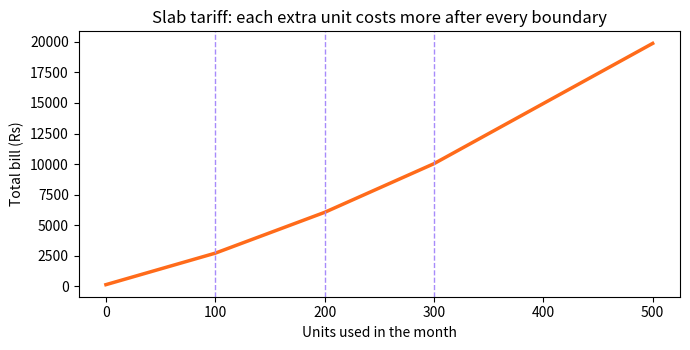

The matplotlib source for this figure:
"""
Session 2 · Real-life problem: slab-based electricity bill
-----------------------------------------------------------
PROBLEM
Electricity in many cities is billed in SLABS: the first units are cheap and
each extra block costs more. Using the ILLUSTRATIVE tariff below (made-up
rates for practice, not an official tariff), write a program that:
  1. computes the energy charge slab by slab,
  2. adds a fixed meter rent and 17 % tax on the energy charge,
  3. applies a 5 % late surcharge if paid after the due date,
  4. prints an itemised bill for several households and draws a chart of
     bill amount against units used.

SOLUTION: data types, operators, if/elif/else, for and while loops.
Run:  python session-02_problem_electricity_bill.py
"""
SLABS = [            # (units in this slab, rate per unit in Rs); None = no upper limit
    (100, 22.0),
    (100, 28.5),
    (100, 34.0),
    (None, 42.0),
]
METER_RENT = 150
TAX = 0.17
LATE = 0.05

def energy_charge(units, verbose=False):
    """Walk through the slabs, charging each block at its own rate."""
    remaining, charge, start = units, 0.0, 0
    for size, rate in SLABS:
        if remaining <= 0:
            break
        used = remaining if size is None else min(remaining, size)
        if verbose:
            print(f"    units {start + 1:>3}-{start + used:<3} x Rs {rate:5.2f} = Rs {used * rate:9,.2f}")
        charge += used * rate
        remaining -= used
        start += used
    return charge

def bill(units, late=False, verbose=False):
    energy = energy_charge(units, verbose)
    total = energy + energy * TAX + METER_RENT
    if late:
        total *= 1 + LATE
    return energy, total

households = [("Flat A-12", 85, False), ("House 47", 260, False), ("Shop 3", 410, True)]
for name, units, late in households:
    print(f"{name}: {units} units{' (paid late)' if late else ''}")
    energy, total = bill(units, late, verbose=True)
    print(f"    energy Rs {energy:,.2f} + tax Rs {energy * TAX:,.2f} + rent Rs {METER_RENT}"
          f"{' + 5% late' if late else ''} = Rs {total:,.0f}\n")

# How many units can a family use if the budget is Rs 8,000? (while loop search)
units = 0
while bill(units + 1)[1] <= 8_000:
    units += 1
print(f"Max units within a Rs 8,000 budget: {units} (bill Rs {bill(units)[1]:,.0f})")

# Chart: the bill is piecewise linear and gets steeper at each slab boundary
import matplotlib
matplotlib.use("Agg")
import matplotlib.pyplot as plt
xs = list(range(0, 501, 5))
ys = [bill(u)[1] for u in xs]
fig, ax = plt.subplots(figsize=(7, 3.6))
ax.plot(xs, ys, color="#FF6B1A", lw=2.5)
for edge in (100, 200, 300):
    ax.axvline(edge, color="#A78BFA", ls="--", lw=1)
ax.set_xlabel("Units used in the month"); ax.set_ylabel("Total bill (Rs)")
ax.set_title("Slab tariff: each extra unit costs more after every boundary")
fig.tight_layout(); fig.savefig("session-02_problem_electricity_bill.png", dpi=110)
print("Chart saved: session-02_problem_electricity_bill.png")
